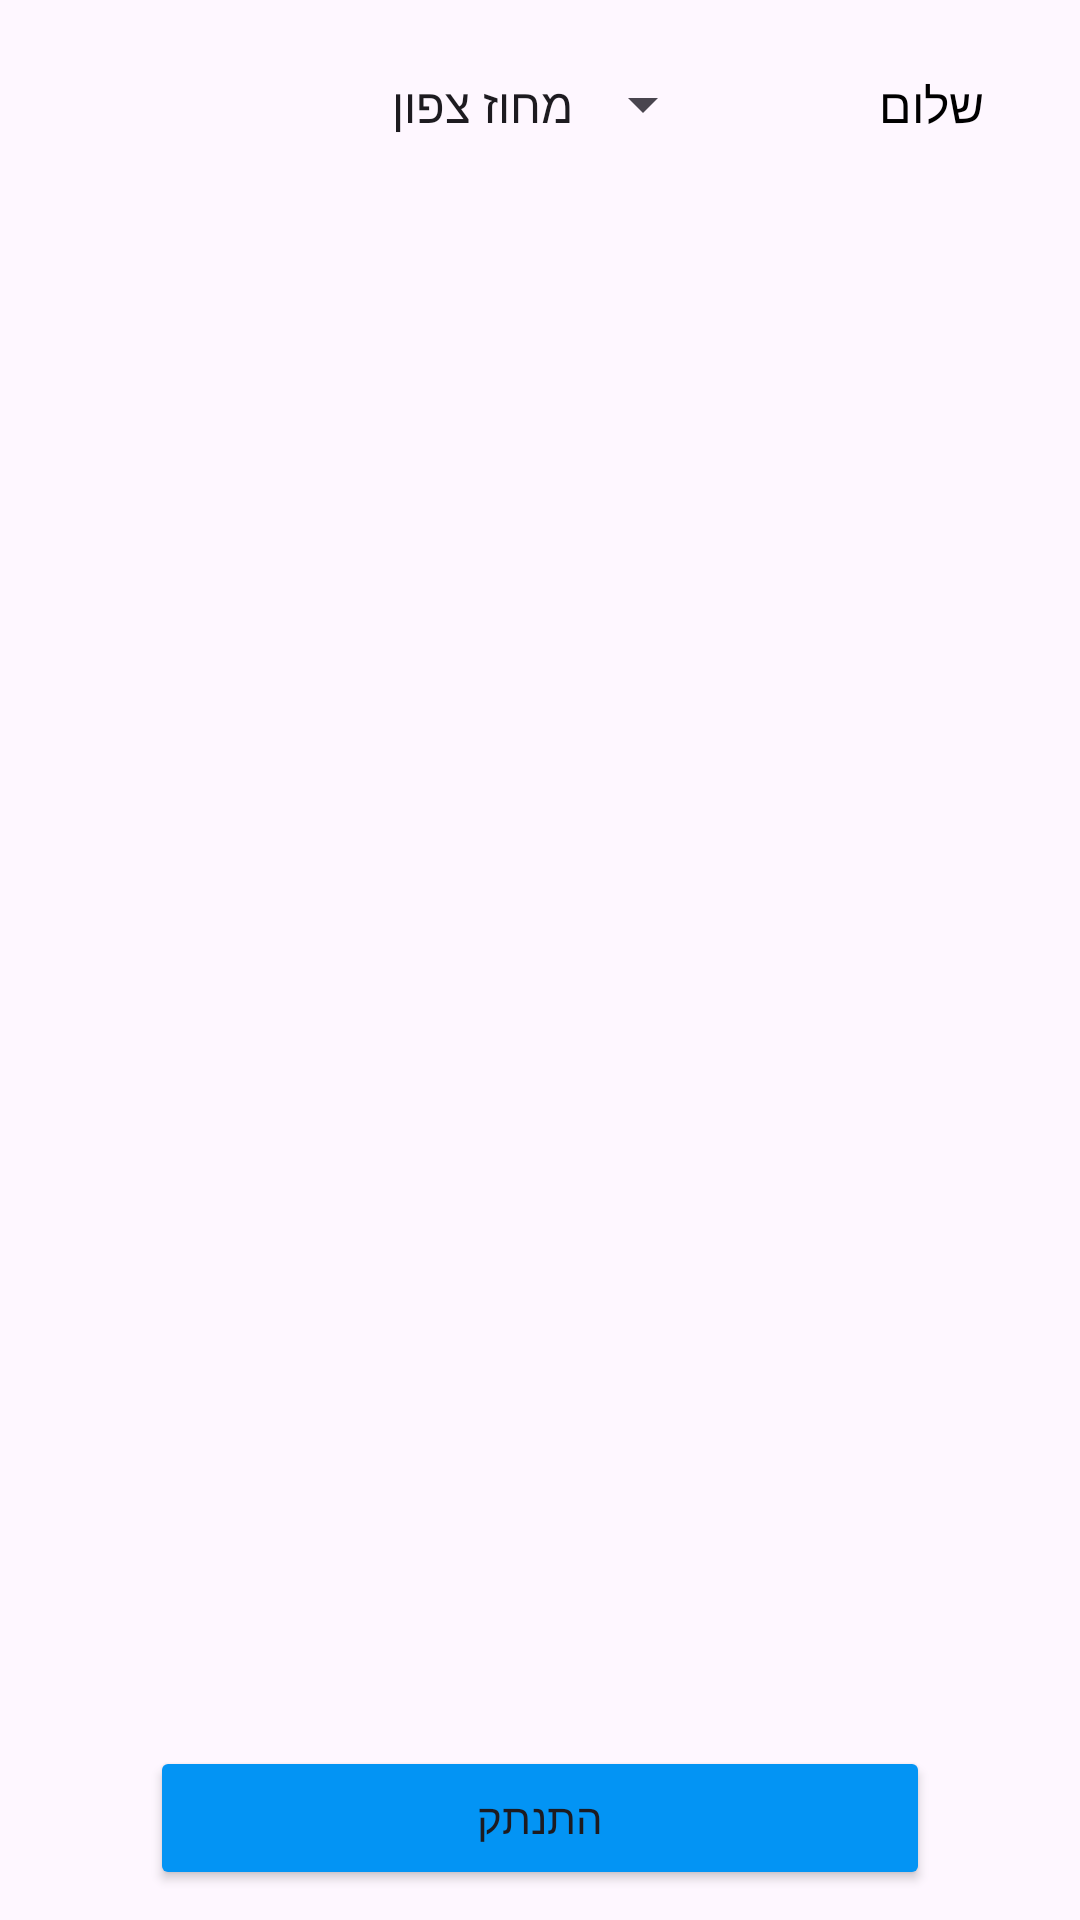

This screen was rendered from an Android layout file. Write that file and the resources it references.
<!-- AndroidManifest.xml: application theme Theme.FinalProjectAndroidStudio -->
<!-- res/layout/fragment_main.xml -->
<?xml version="1.0" encoding="utf-8"?>
<layout xmlns:android="http://schemas.android.com/apk/res/android"
    xmlns:tools="http://schemas.android.com/tools">

    <RelativeLayout
        android:layout_width="match_parent"
        android:layout_height="match_parent"
        tools:context=".fragments.FragmentMain">

        <TextView
            android:id="@+id/greeting_text"
            android:layout_width="wrap_content"
            android:layout_height="wrap_content"
            android:layout_alignParentTop="true"
            android:layout_alignParentEnd="true"
            android:layout_marginTop="16dp"
            android:layout_marginEnd="16dp"
            android:paddingStart="16dp"
            android:paddingTop="8dp"
            android:paddingEnd="16dp"
            android:paddingBottom="8dp"
            android:text="שלום "
            android:textColor="@android:color/black"
            android:textSize="16sp" />

        <Spinner
            android:id="@+id/location_spinner"
            android:layout_width="wrap_content"
            android:layout_height="wrap_content"
            android:layout_alignParentStart="true"
            android:layout_alignParentTop="true"
            android:layout_marginStart="83dp"
            android:layout_marginTop="16dp"
            android:layout_marginEnd="16dp"
            android:entries="@array/location_array"
            android:padding="8dp"
            android:textAlignment="center"/>

        <ImageButton
            android:id="@+id/profile_btn"
            android:layout_width="wrap_content"
            android:layout_height="wrap_content"
            android:layout_alignParentTop="true"
            android:layout_marginStart="-380dp"
            android:layout_marginTop="23dp"
            android:layout_marginEnd="16dp"
            android:layout_toEndOf="@id/greeting_text"
            android:background="?attr/selectableItemBackgroundBorderless"
            android:src="@drawable/baseline_manage_accounts_24" />

        <androidx.recyclerview.widget.RecyclerView
            android:id="@+id/recyclerView"
            android:layout_width="match_parent"
            android:layout_height="match_parent"
            android:layout_below="@id/location_spinner"
            android:layout_above="@+id/logout_btn"
            android:layout_marginTop="16dp"
            android:clipToPadding="false"
            android:padding="10dp"
            android:paddingTop="8dp"
            android:paddingBottom="8dp" />

        
        <Button
            android:id="@+id/logout_btn"
            android:layout_width="match_parent"
            android:layout_height="wrap_content"
            android:layout_alignParentBottom="true"
            android:backgroundTint="#0394F4"
            android:padding="10dp"
            android:layout_marginEnd="50dp"
            android:layout_marginStart="50dp"
            android:layout_marginBottom="10dp"
            android:text="התנתק" />

    </RelativeLayout>

</layout>
<!-- resources referenced by this layout -->
<resources>
  <string-array name="location_array">
          <item>מחוז צפון</item>
          <item>מחוז חיפה</item>
          <item>מחוז תל אביב</item>
          <item>מחוז המרכז</item>
          <item>מחוז ירושלים</item>
          <item>מחוז הדרום</item>
      </string-array>
  <style name="Theme.FinalProjectAndroidStudio" parent="Base.Theme.FinalProjectAndroidStudio" />
  <style name="Base.Theme.FinalProjectAndroidStudio" parent="Theme.Material3.DayNight.NoActionBar">
          
          
      </style>
</resources>
